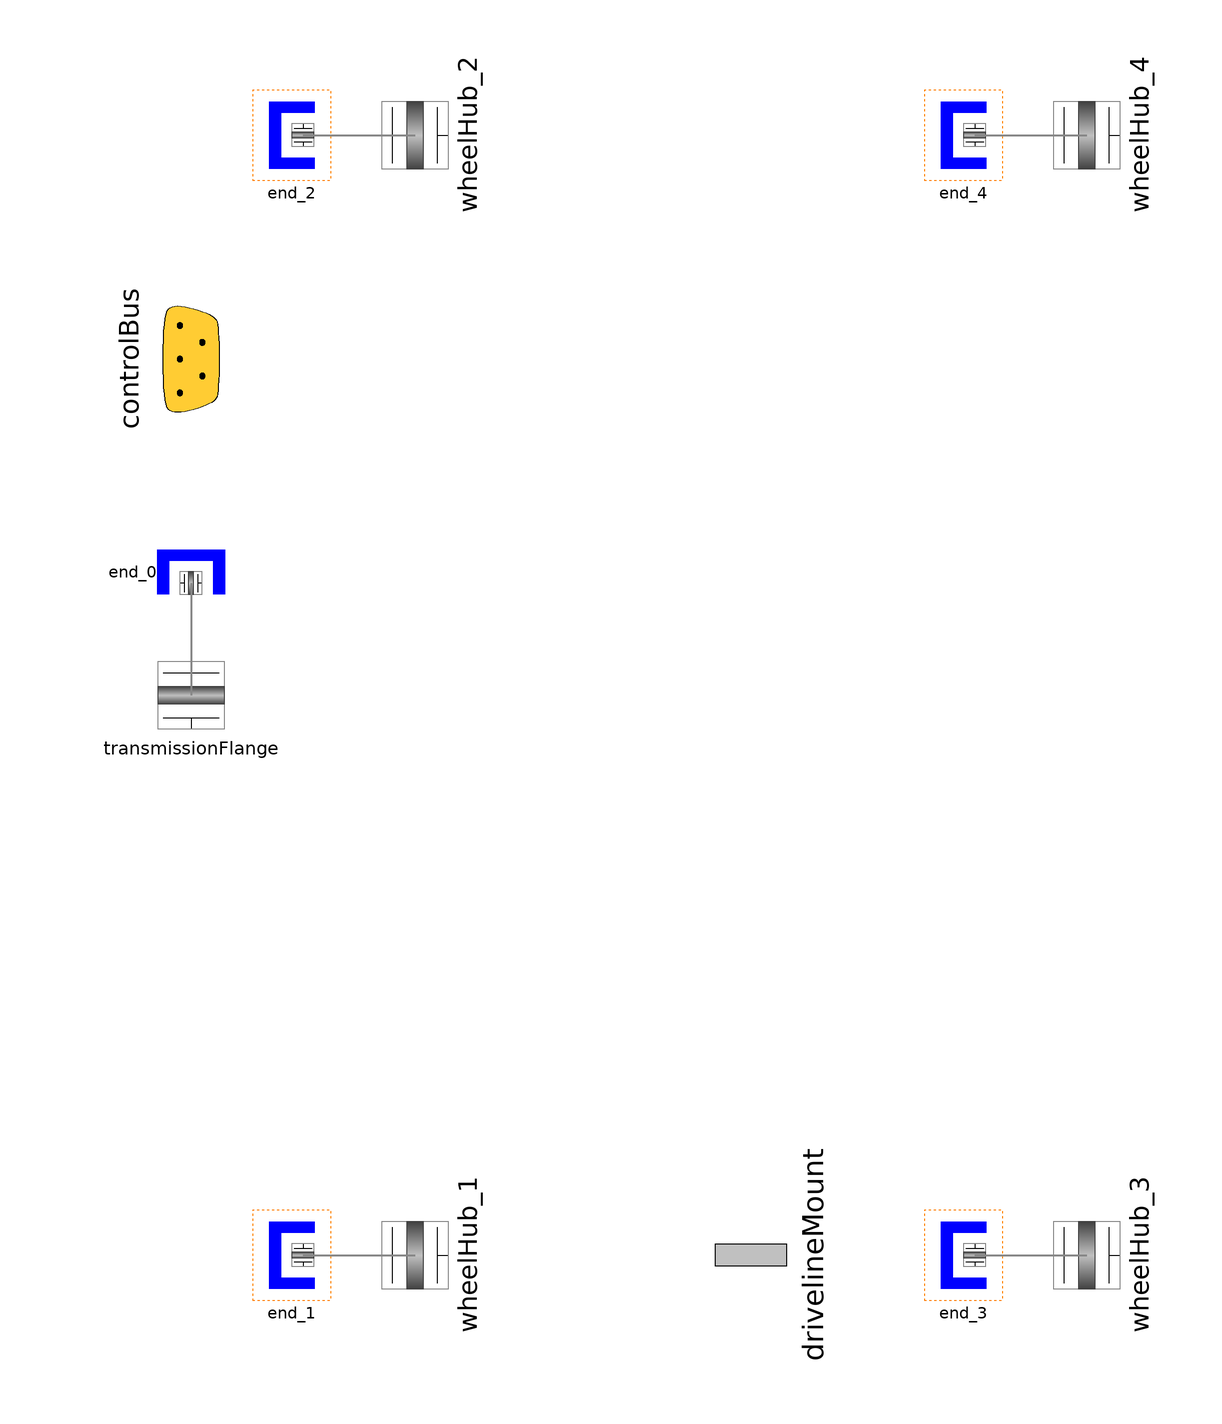

The Modelica model whose source follows is shown above as a component diagram (icons at their Placement, wires along their Line points).

partial model TwoAxleBase
      "Interface definition for a driveline of a 4 wheeled vehicle"
      extends Base;

      Modelica.Mechanics.MultiBody.Interfaces.FlangeWithBearing wheelHub_1(
          final includeBearingConnector=includeWheelBearings or
            usingMultiBodyChassis) "Front left wheel"
        annotation (Placement(transformation(
            origin={-60,-100},
            extent={{-10,-10},{10,10}},
            rotation=90)));
      Modelica.Mechanics.MultiBody.Interfaces.FlangeWithBearing wheelHub_2(
          final includeBearingConnector=includeWheelBearings or
            usingMultiBodyChassis) "Front right wheel"
        annotation (Placement(transformation(
            origin={-60,100},
            extent={{-10,-10},{10,10}},
            rotation=90)));
      Modelica.Mechanics.MultiBody.Interfaces.FlangeWithBearing wheelHub_3(
          final includeBearingConnector=includeWheelBearings or
            usingMultiBodyChassis) "Rear left wheel"
        annotation (Placement(transformation(
            origin={60,-100},
            extent={{-10,-10},{10,10}},
            rotation=90)));
      Modelica.Mechanics.MultiBody.Interfaces.FlangeWithBearing wheelHub_4(
          final includeBearingConnector=includeWheelBearings or
            usingMultiBodyChassis) "Rear right wheel"
        annotation (Placement(transformation(
            origin={60,100},
            extent={{-10,-10},{10,10}},
            rotation=90)));
      Mechanics.MultiBody.MultiBodyEnd end_1(final includeBearingConnector=
            includeWheelBearings or usingMultiBodyChassis)
        annotation (Placement(transformation(extent={{-88,-108},{-76,-92}},
              rotation=0)));
      Mechanics.MultiBody.MultiBodyEnd end_2(final includeBearingConnector=
            includeWheelBearings or usingMultiBodyChassis)
        annotation (Placement(transformation(extent={{-88,92},{-76,108}},
              rotation=0)));
      Mechanics.MultiBody.MultiBodyEnd end_3(final includeBearingConnector=
            includeWheelBearings or usingMultiBodyChassis)
        annotation (Placement(transformation(extent={{32,-108},{44,-92}},
              rotation=0)));
      Mechanics.MultiBody.MultiBodyEnd end_4(final includeBearingConnector=
            includeWheelBearings or usingMultiBodyChassis)
        annotation (Placement(transformation(extent={{32,92},{44,108}},
              rotation=0)));
    equation
      connect(end_1.flange, wheelHub_1) annotation (Line(
          points={{-80,-100},{-60,-100}},
          color={135,135,135},
          thickness=0.5));
      connect(end_4.flange, wheelHub_4) annotation (Line(
          points={{40,100},{60,100}},
          color={135,135,135},
          thickness=0.5));
      connect(end_3.flange, wheelHub_3) annotation (Line(
          points={{40,-100},{60,-100}},
          color={135,135,135},
          thickness=0.5));
      connect(end_2.flange, wheelHub_2) annotation (Line(
          points={{-80,100},{-60,100}},
          color={135,135,135},
          thickness=0.5));
      annotation (
        Diagram(coordinateSystem(
            preserveAspectRatio=false,
            extent={{-100,-100},{100,100}},
            grid={1,1}), graphics={
            Rectangle(
              extent={{-89,108},{-75,92}},
              lineColor={255,128,0},
              pattern=LinePattern.Dot),
            Rectangle(
              extent={{31,108},{45,92}},
              lineColor={255,128,0},
              pattern=LinePattern.Dot),
            Rectangle(
              extent={{-89,-92},{-75,-108}},
              lineColor={255,128,0},
              pattern=LinePattern.Dot),
            Rectangle(
              extent={{31,-92},{45,-108}},
              lineColor={255,128,0},
              pattern=LinePattern.Dot)}),
        Documentation(info="<html>
<p>This partial model defines the interfaces required for the driveline subsystem of a two axled vehicle within the VehicleInterfaces package.  See the <a href=\"Modelica://VehicleInterfaces.Drivelines\">documentation</a> and <a href=\"Modelica://VehicleInterfaces.Drivelines.Tutorial\">tutorial</a> for more information.</p>
</html>"));
    end TwoAxleBase;